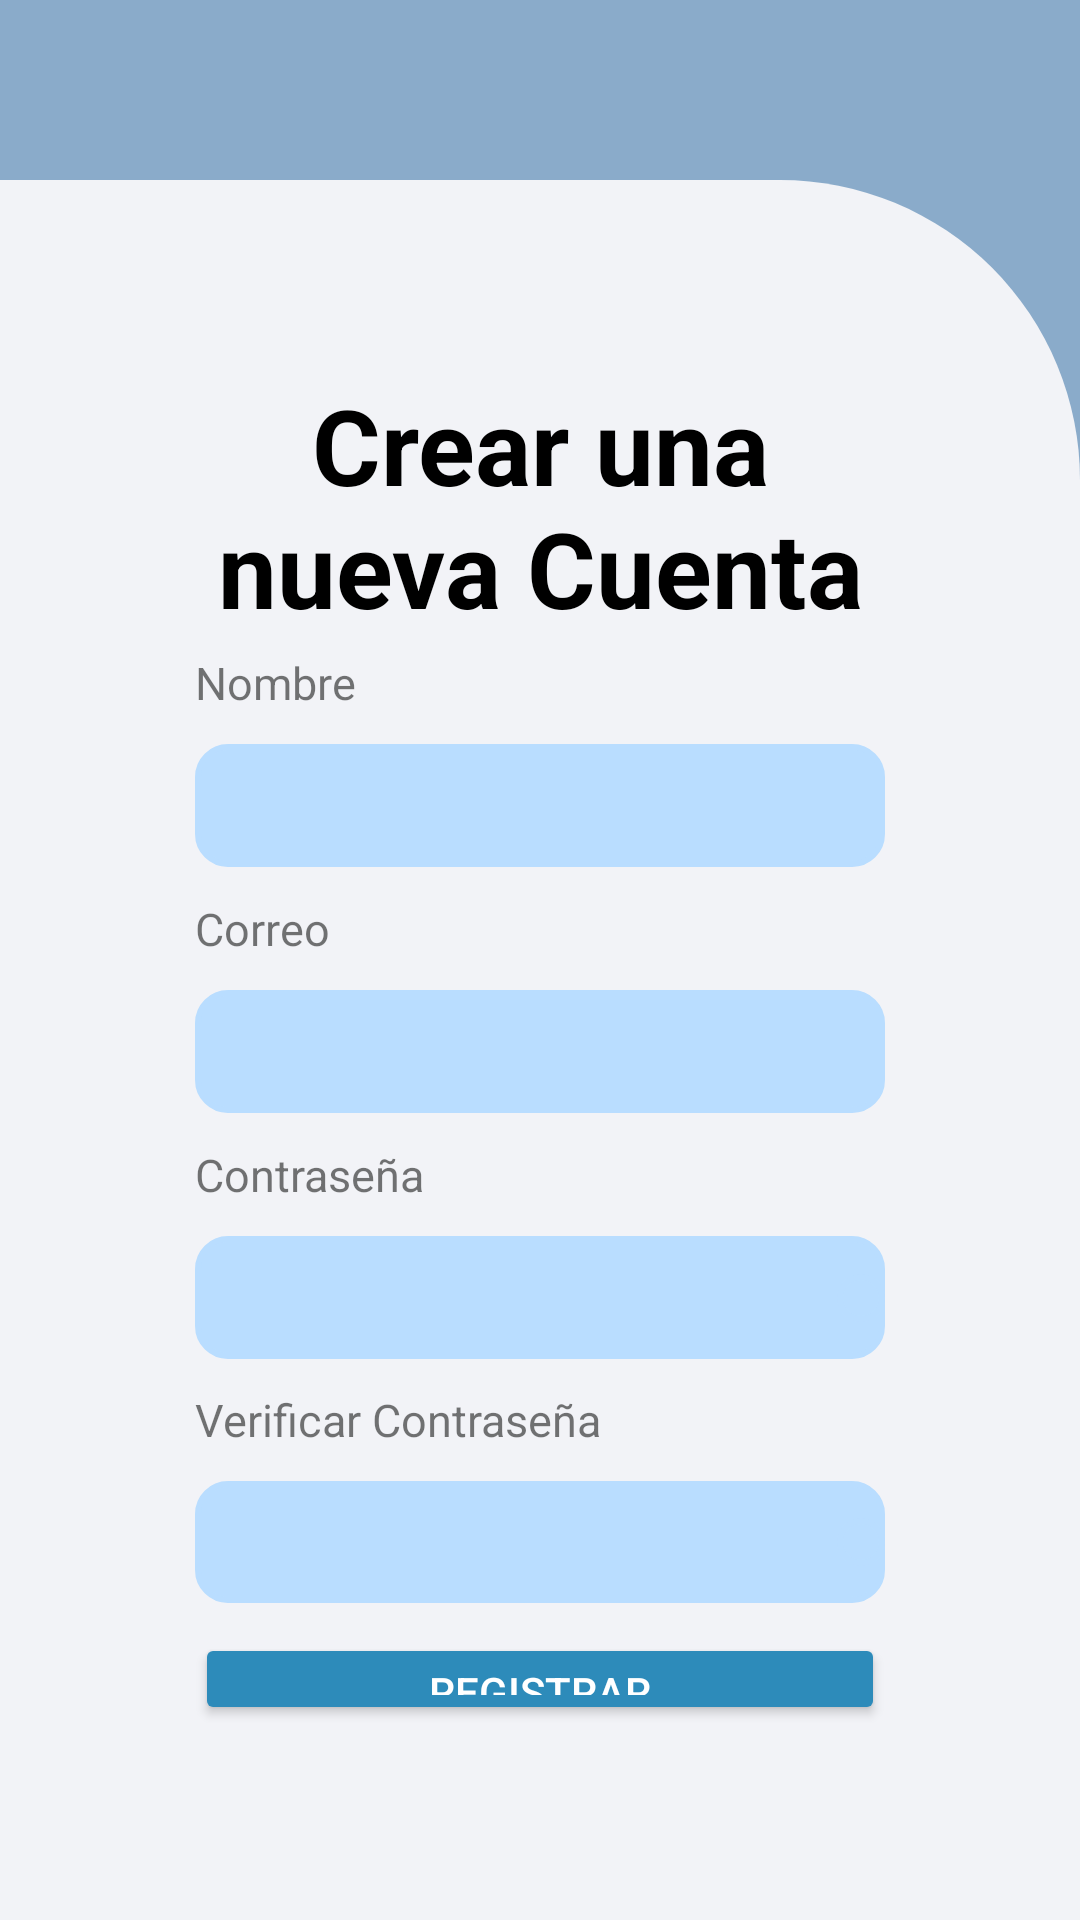

Layout XML and referenced resources for this Android screen:
<!-- AndroidManifest.xml: application theme Theme.Navegacion -->
<!-- res/layout/activity_register.xml -->
<?xml version="1.0" encoding="utf-8"?>
<LinearLayout xmlns:android="http://schemas.android.com/apk/res/android"
    xmlns:app="http://schemas.android.com/apk/res-auto"
    xmlns:tools="http://schemas.android.com/tools"
    android:id="@+id/main"
    android:layout_width="match_parent"
    android:layout_height="match_parent"
    android:background="@color/color_icons"
    android:orientation="vertical"
    tools:context=".ui.users.RegisterActivity">



    <ImageButton
        android:id="@+id/btn_Return"
        android:layout_width="40dp"
        android:layout_height="40dp"
        android:scaleType="center"
        android:scaleX="2"
        android:scaleY="2"
        android:layout_margin="10dp"
        android:background="@color/color_icons"
        android:src="@drawable/ic_home_black_24dp" />

    <LinearLayout
        android:id="@+id/Return"
        android:layout_width="match_parent"
        android:layout_height="match_parent"
        android:layout_weight="1"
        android:background="@drawable/login_backgroundshape"
        android:orientation="vertical"
        android:padding="65dp">

        <TextView
            android:id="@+id/tv_Cuenta"
            android:layout_width="match_parent"
            android:layout_height="match_parent"
            android:layout_weight="0.9"
            android:gravity="center"
            android:text="Crear una nueva Cuenta"
            android:textColor="@color/black"
            android:textSize="35dp"
            android:textStyle="bold">

        </TextView>


        <TextView
            android:id="@+id/tvName"
            android:layout_width="match_parent"
            android:layout_height="match_parent"
            android:layout_weight="1"
            android:gravity="center_vertical"
            android:text="Nombre"
            android:textSize="15dp" />

        <EditText
            android:id="@+id/etName"
            android:layout_width="match_parent"
            android:layout_height="match_parent"
            android:layout_weight="1"
            android:background="@drawable/edittext_border"
            android:gravity="center_vertical"
            android:inputType="textEmailAddress" />

        <TextView
            android:id="@+id/tvUser"
            android:layout_width="match_parent"
            android:layout_height="match_parent"
            android:layout_weight="1"
            android:gravity="center_vertical"
            android:text="Correo"
            android:textSize="15dp" />

        <EditText
            android:id="@+id/etMail"
            android:layout_width="match_parent"
            android:layout_height="match_parent"
            android:layout_weight="1"
            android:background="@drawable/edittext_border"
            android:inputType="textEmailAddress"
            android:gravity="center_vertical"/>


        <TextView
            android:id="@+id/tvPassword"
            android:layout_width="match_parent"
            android:layout_height="match_parent"
            android:layout_weight="1"
            android:gravity="center_vertical"
            android:text="Contraseña"
            android:textSize="15dp" />


        <androidx.constraintlayout.widget.ConstraintLayout
            android:id="@+id/llPassword"
            android:layout_width="match_parent"
            android:layout_height="match_parent"
            android:layout_weight="1"
            android:orientation="horizontal"
            android:gravity="center_vertical">

            <EditText
                android:id="@+id/etPassword"
                android:layout_width="match_parent"
                android:layout_height="match_parent"
                android:layout_weight="1"
                android:background="@drawable/edittext_border"
                android:gravity="center_vertical"
                android:inputType="textPassword"
                android:drawableTint="@color/black"/>

            <ImageButton
                android:id="@+id/btnShowPassword"
                android:layout_width="wrap_content"
                android:layout_height="wrap_content"
                android:src="@drawable/baseline_disabled_visible_24"
                android:background="@drawable/edittext_border"
                app:layout_constraintBottom_toBottomOf="parent"
                app:layout_constraintEnd_toEndOf="@+id/etPassword"
                app:layout_constraintTop_toTopOf="parent"
                app:tint="@color/black" />

        </androidx.constraintlayout.widget.ConstraintLayout>
        <TextView
            android:id="@+id/tvPassword2"
            android:layout_width="match_parent"
            android:layout_height="match_parent"
            android:layout_weight="1"
            android:gravity="center_vertical"
            android:text="Verificar Contraseña"
            android:textSize="15dp" />


        <androidx.constraintlayout.widget.ConstraintLayout
            android:id="@+id/ll2Password"
            android:layout_width="match_parent"
            android:layout_height="match_parent"
            android:layout_weight="1"
            android:orientation="horizontal"
            android:gravity="center_vertical">

            <EditText
                android:id="@+id/etPassword2"
                android:layout_width="match_parent"
                android:layout_height="match_parent"
                android:layout_weight="1"
                android:background="@drawable/edittext_border"
                android:gravity="center_vertical"
                android:inputType="textPassword"
                android:drawableTint="@color/black"/>

            <ImageButton
                android:id="@+id/btnShowPassword2"
                android:layout_width="wrap_content"
                android:layout_height="wrap_content"
                android:src="@drawable/baseline_disabled_visible_24"
                android:background="@drawable/edittext_border"
                app:layout_constraintBottom_toBottomOf="parent"
                app:layout_constraintEnd_toEndOf="@+id/etPassword2"
                app:layout_constraintTop_toTopOf="parent"
                app:tint="@color/black" />

        </androidx.constraintlayout.widget.ConstraintLayout>



        <Button
            android:id="@+id/btn_registro"
            android:layout_width="match_parent"
            android:layout_height="match_parent"
            android:layout_gravity="center"
            android:layout_weight="1"
            android:layout_marginTop="10dp"
            android:backgroundTint="#2D8BBA"
            android:gravity="center"
            android:text="Registrar"
            android:textColor="@color/white" />


    </LinearLayout>

</LinearLayout>
<!-- resources referenced by this layout -->
<resources>
  <color name="black">#FF000000</color>
  <color name="color_icons">#8AABCA</color>
  <color name="white">#FFFFFFFF</color>
  <!-- drawable edittext_border (drawable) -->
  <?xml version="1.0" encoding="utf-8"?>
  <selector xmlns:android="http://schemas.android.com/apk/res/android">
      <item>
          <shape android:shape="rectangle">
              <solid android:color="#B9DDFF" /> 
              <corners android:radius="10dp" />
              <stroke
                  android:width="2dp"
                  android:color="#B9DDFF" /> 
              <padding android:left="8dp" android:right="8dp" android:top="8dp" android:bottom="8dp" /> 
          </shape>
      </item>
  </selector>
  <!-- drawable login_backgroundshape (drawable) -->
  <?xml version="1.0" encoding="utf-8"?>
  <shape xmlns:android="http://schemas.android.com/apk/res/android">
      <solid android:color="@color/background_app"/>
      <corners
  
          android:topRightRadius="100dp"
          android:bottomLeftRadius="0dp"
          android:bottomRightRadius="0dp"
          />
  
  </shape>
  <style name="Theme.Navegacion" parent="Theme.MaterialComponents.DayNight.DarkActionBar">
          
          <item name="colorPrimary">@color/color_icons_selected</item>
          <item name="colorPrimaryVariant">@color/color_icons_selected</item>
          <item name="colorOnPrimary">@color/background_app</item>
          
          <item name="colorSecondary">@color/teal_200</item>
          <item name="colorSecondaryVariant">@color/teal_700</item>
          <item name="colorOnSecondary">@color/black</item>
          
          <item name="android:statusBarColor">?attr/colorPrimaryVariant</item>
          
      </style>
  <color name="background_app">#F2F3F7</color>
  <color name="color_icons_selected">#0074B7</color>
  <color name="teal_200">#FF03DAC5</color>
  <color name="teal_700">#FF018786</color>
</resources>
